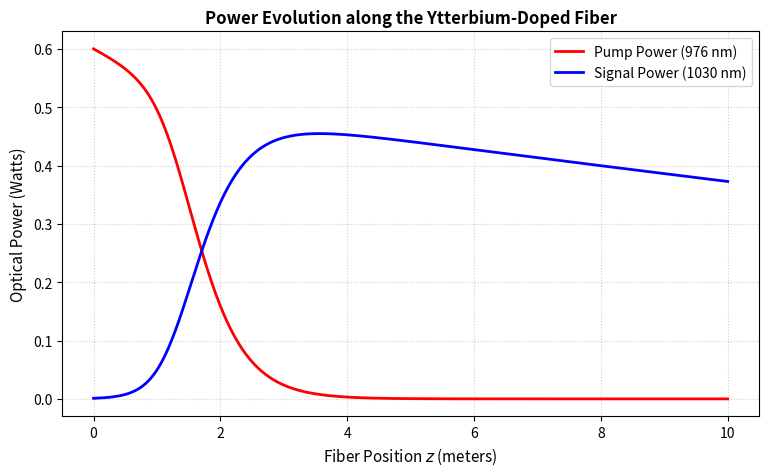

This chart was generated by the following Python code:
import numpy as np
import matplotlib.pyplot as plt
from scipy.integrate import solve_ivp
h=6.626e-34
c=3.0e8
# p_w and s_w are pump and signal wavelengths
# p_f and s_f are pump and signal frequencies
p_w=976e-9
s_w=1030e-9
p_f=c/p_w
s_f=c/s_w
#acs is absorption cross section and ecs is emission cross section p=pump,s=signal
acs_p=2.5e-24
ecs_p=2.5e-24
acs_s=0.06e-24
ecs_s=0.6e-24
r_core=3e-6
a_core=np.pi*r_core**2
n_total=2.0e25
#tau=tsp=1/A21 (A21=spontaneous emission enstein coeffecient)
tau=1.0e-3
#fiber length
L=10.0
#o_p and o_s are overlap factors
o_p=0.05
o_s=0.8
#l is background loss
l_p=0
l_s=0.01
#initial input power
Po_p=0.6
Po_s=1.0e-3
def eq_solve(z,y):
# y[0] is pump power at z
# y[1] is signal power at z
  p_p=max(0.0,y[0])
  p_s=max(0.0,y[1])
  W_12=(o_p*acs_p*p_p)/(h*p_f*a_core)+(o_s*acs_s*p_s)/(h*s_f*a_core)
  W_21=(o_p*ecs_p*p_p)/(h*p_f*a_core)+(o_s*ecs_s*p_s)/(h*s_f*a_core)
#Steady state populations in both manifold levels
  n_2=n_total*(W_12)/(W_12+W_21+1/tau)
  n_1=n_total-n_2
# derivatives of power along dz
  pDp_dz=o_p*(ecs_p*n_2-acs_p*n_1)*p_p-l_p*p_p
  sDp_dz=o_s*(ecs_s*n_2-acs_s*n_1)*p_s-l_s*p_s
  return [pDp_dz,sDp_dz]
z_span=(0, L)
z_eval=np.linspace(0, L, 500)
init_p=[Po_p,Po_s]
sol= solve_ivp(eq_solve, z_span, init_p, t_eval=z_eval, method='RK45')
pos=sol.t
pump_prof=sol.y[0]
signal_prof=sol.y[1]
p_outp=pump_prof[-1]
s_outp=signal_prof[-1]
dbgain=10*np.log10(s_outp/Po_s)
print("results:")
print(f"signal output power : {s_outp:.5f} W")
print(f"pump power at end: {p_outp:.5f} W")
plt.figure(figsize=(9, 5))
plt.plot(pos, pump_prof, 'r-', linewidth=2, label='Pump Power (976 nm)')
plt.plot(pos, signal_prof, 'b-', linewidth=2, label='Signal Power (1030 nm)')
plt.xlabel('Fiber Position $z$ (meters)', fontsize=11)
plt.ylabel('Optical Power (Watts)', fontsize=11)
plt.title('Power Evolution along the Ytterbium-Doped Fiber', fontsize=12, fontweight='bold')
plt.legend(loc='best')
plt.grid(True, linestyle=':', alpha=0.6)
plt.show()
